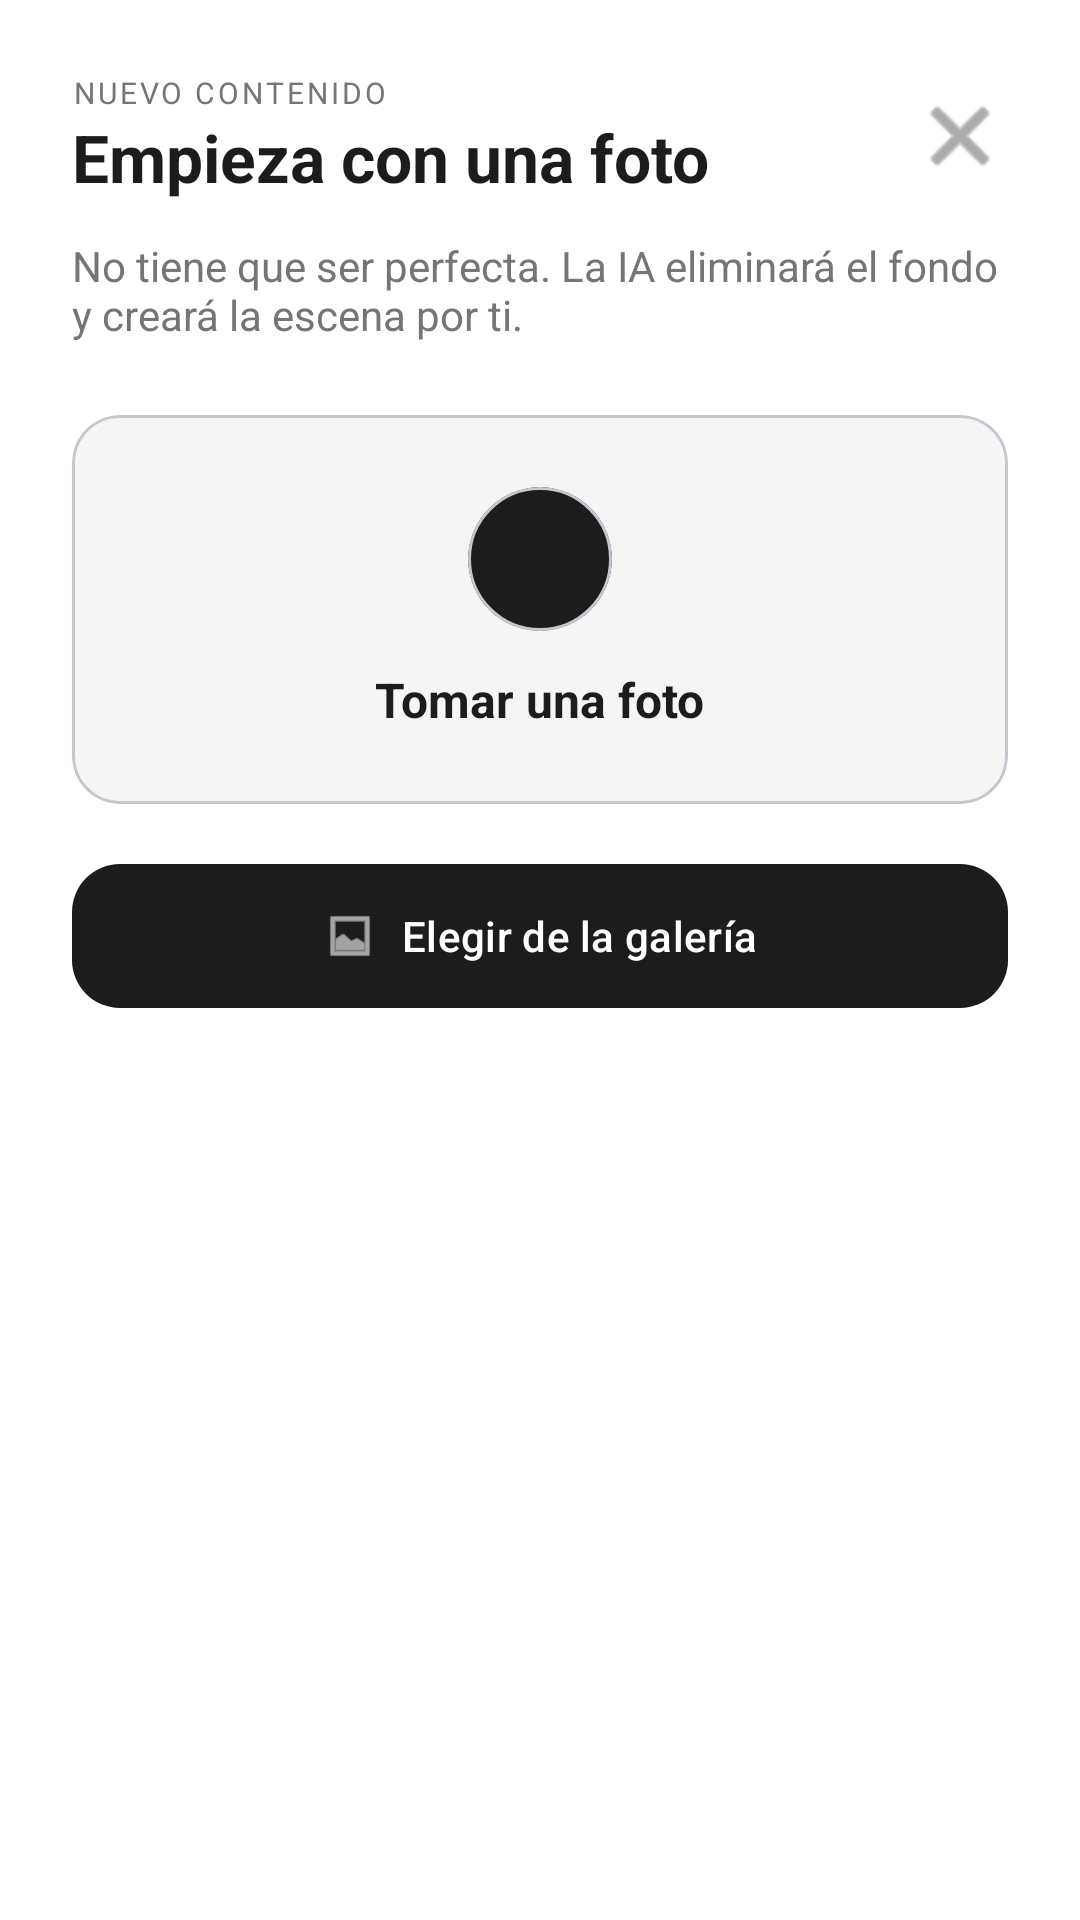

Android layout source for this screen:
<!-- AndroidManifest.xml: application theme Theme.LienzoCraft -->
<!-- res/layout/bottom_sheet_foto.xml -->
<?xml version="1.0" encoding="utf-8"?>
<LinearLayout xmlns:android="http://schemas.android.com/apk/res/android"
    xmlns:app="http://schemas.android.com/apk/res-auto"
    android:layout_width="match_parent"
    android:layout_height="wrap_content"
    android:orientation="vertical"
    android:background="#FFFFFF"
    android:padding="24dp">

    <RelativeLayout
        android:layout_width="match_parent"
        android:layout_height="wrap_content"
        android:layout_marginBottom="12dp">

        <LinearLayout
            android:layout_width="wrap_content"
            android:layout_height="wrap_content"
            android:orientation="vertical">
            <TextView
                android:layout_width="wrap_content"
                android:layout_height="wrap_content"
                android:text="NUEVO CONTENIDO"
                android:textSize="10sp"
                android:textColor="#757575"
                android:letterSpacing="0.1"/>
            <TextView
                android:layout_width="wrap_content"
                android:layout_height="wrap_content"
                android:text="Empieza con una foto"
                android:textSize="22sp"
                android:textStyle="bold"
                android:textColor="#1C1C1C"/>
        </LinearLayout>

        <ImageButton
            android:id="@+id/btn_close_sheet"
            android:layout_width="32dp"
            android:layout_height="32dp"
            android:layout_alignParentEnd="true"
            android:layout_centerVertical="true"
            android:background="?attr/selectableItemBackgroundBorderless"
            android:src="@android:drawable/ic_menu_close_clear_cancel"
            app:tint="#757575" />
    </RelativeLayout>

    <TextView
        android:layout_width="match_parent"
        android:layout_height="wrap_content"
        android:text="No tiene que ser perfecta. La IA eliminará el fondo y creará la escena por ti."
        android:textColor="#757575"
        android:textSize="14sp"
        android:layout_marginBottom="24dp"/>

    <com.google.android.material.card.MaterialCardView
        android:id="@+id/card_tomar_foto"
        android:layout_width="match_parent"
        android:layout_height="wrap_content"
        app:cardBackgroundColor="#F5F5F5"
        app:cardCornerRadius="16dp"
        app:cardElevation="0dp"
        android:clickable="true"
        android:focusable="true"
        android:foreground="?attr/selectableItemBackground"
        android:layout_marginBottom="16dp">

        <LinearLayout
            android:layout_width="match_parent"
            android:layout_height="wrap_content"
            android:orientation="vertical"
            android:gravity="center"
            android:padding="24dp">

            <com.google.android.material.card.MaterialCardView
                android:layout_width="48dp"
                android:layout_height="48dp"
                app:cardBackgroundColor="#1C1C1C"
                app:cardCornerRadius="24dp"
                app:cardElevation="0dp"
                android:layout_marginBottom="12dp">
                <ImageView
                    android:layout_width="24dp"
                    android:layout_height="24dp"
                    android:layout_gravity="center"
                    android:src="@drawable/ic_camera_outline"
                    app:tint="#FFFFFF" />
            </com.google.android.material.card.MaterialCardView>

            <TextView
                android:layout_width="wrap_content"
                android:layout_height="wrap_content"
                android:text="Tomar una foto"
                android:textStyle="bold"
                android:textColor="#1C1C1C"
                android:textSize="16sp"/>
        </LinearLayout>
    </com.google.android.material.card.MaterialCardView>

    <com.google.android.material.button.MaterialButton
        android:id="@+id/btn_galeria"
        android:layout_width="match_parent"
        android:layout_height="56dp"
        android:text="Elegir de la galería"
        android:textColor="#FFFFFF"
        app:backgroundTint="#1C1C1C"
        app:cornerRadius="16dp"
        app:icon="@android:drawable/ic_menu_gallery"
        app:iconTint="#FFFFFF"
        app:iconGravity="textStart"/>
</LinearLayout>
<!-- resources referenced by this layout -->
<resources>
  <style name="Theme.LienzoCraft" parent="Base.Theme.LienzoCraft" />
  <style name="Base.Theme.LienzoCraft" parent="Theme.Material3.DayNight.NoActionBar">
          
          
      </style>
</resources>
